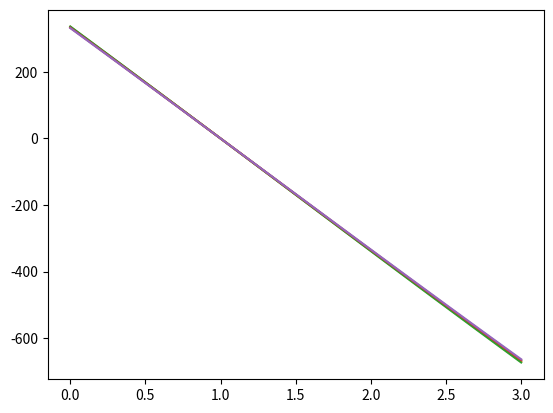

The matplotlib source for this figure:
import numpy as np
import matplotlib.pyplot as plt

def exercise1():
    print("Exercise 1")
    A = np.array([-1, 3.5, 14,0, 5, -26, 0, 0, 2]).reshape(3,3)
    B = np.array([-2, 0, 0, 99, 0, 0, 10, -4.5, 10]).reshape(3,3)
    C = np.array([5, 5, 0, 2, 0, 2, -3, 6,0, 0, 3, -2,0, 0, 0, 5]).reshape(4,4)
    D = np.array([3, 0, 0, 0, 6, 2, 0, 0, 0, 3, 6, 0, 2, 3, 3, -5]).reshape(4,4)
    E = np.array([3, 0, 0, 0, 0, -5, 1, 0, 0, 0, 3, 8, 0, 0, 0, 0, -7, 2, 1, 0,-4, 1, 9, -2, 3]).reshape(5,5)

    eigenvalues, eigenvectors = np.linalg.eig(A);
    det = np.prod(eigenvalues)
    print("Eigenvalues of A:",eigenvalues)
    print("Determinant of A base on eigenvalue",det)

    print()
    eigenvalues, eigenvectors = np.linalg.eig(B);
    det = np.prod(eigenvalues)
    print("Eigenvalues of B:",eigenvalues)
    print("Determinant of B base on eigenvalue",det)
    
    print()
    eigenvalues, eigenvectors = np.linalg.eig(C);
    det = np.prod(eigenvalues)
    print("Eigenvalues of C:",eigenvalues)
    print("Determinant of C base on eigenvalue",det)
    
    print()
    eigenvalues, eigenvectors = np.linalg.eig(D);
    det = np.prod(eigenvalues)
    print("Eigenvalues of D:",eigenvalues)
    print("Determinant of D base on eigenvalue",det)

    print()
    eigenvalues, eigenvectors = np.linalg.eig(E);
    det = np.prod(eigenvalues)
    print("Eigenvalues of E:",eigenvalues)
    print("Determinant of E base on eigenvalue",det)

def exercise2():
    print()
    print()
    print("Exercise 2:")
    def A_matrix(a):
        return np.array([-6, 28, 21,4, -15, -12,8, a, 25]).reshape(3,3)
    
    a = np.array([32,31.9,31.8,32.1,32.2])

    for i in range(len(a)):
        A = A_matrix(a[i])
        characteristic_polynomial = np.poly(A)
        eigenvalues, eigenvectors = np.linalg.eig(A);
        print(f"Eigenvalue of A with value of a: {a} is: ",eigenvalues)
        det_A = np.prod(eigenvalues)
        print("Determinant of A base on eigenvalues:",round(det_A))
        print("Polynomial of A is:",characteristic_polynomial)
        print()
        x = np.linspace(0,3,100)
        y = characteristic_polynomial[0]*x**3 + characteristic_polynomial[1]*x**2 + characteristic_polynomial[2]*x + characteristic_polynomial[3]
        plt.plot(x,y)
    plt.show()

def exercise3():
    print()
    print()
    print("Exercise 3:")
    M = np.array([-3,-5,-7,-2,1,0,1,5,5]).reshape(3,3)
    eigenvalues, eigenvectors = np.linalg.eig(M)
    print("Eigenvalues of M:",eigenvalues)
    print("Eigenvector of M is:\n",eigenvectors)
    # ve nha lam them cau c, cau d

def exercise4():
    print()
    print()
    print("Exercise 4:")
    A = np.array([-2,2,-3,2,1,-6,-1,-2,0]).reshape(3,3)
    eigenvalues, eigenvectors = np.linalg.eig(A)
    print("Eigenvalues of A:",eigenvalues)
    print("Eigenvectors of A:\n",eigenvectors)

    print()
    eigenvalues, eigenvectors = np.linalg.eig(np.transpose(A))
    print("Eigenvalues of A^T:",eigenvalues)
    print("Eigenvectors of A^T:\n",eigenvectors)

    print()
    eigenvalues, eigenvectors = np.linalg.eig(np.linalg.inv(A))
    print("Eigenvalues of A^-1:",eigenvalues)
    print("Eigenvectors of A^-1:\n",eigenvectors)    

def exercise5():
    print()
    print()
    print("Exercise 5:")
    A1 = np.array([4,-5,2,-3]).reshape(2,2)
    A2 = np.array([0,2,0,1]).reshape(2,2)
    A3 = np.array([2,3,1,4]).reshape(2,2)
    A4 = np.array([1,2,-2,-2,5,-2,-6,6,-3]).reshape(3,3)
    A5 = np.array([1,2,3,4,5,6,7,8,9,10,11,12,13,14,15,16]).reshape(4,4)
    def check_diagonalize(matrix):
        row = len(matrix)
        col = len(matrix[0])
        eigenvalues, eigenvectors = np.linalg.eig(matrix)
        row_eigenvector = len(eigenvectors)
        col_eigenvector = len(eigenvectors[0])

        if(row == row_eigenvector):
            if(col == col_eigenvector):
                return "Matrix is diagonalizable"
            else:
                return "Matrix is not diagonalizable"
        else:
            return "Matrix is not diagonalizable"
        
    print("A1:",check_diagonalize(A1))
    print("A2:",check_diagonalize(A2))
    print("A3:",check_diagonalize(A3))
    print("A4:",check_diagonalize(A4))
    print("A5:",check_diagonalize(A5))

def exercise6():
    print()
    print()
    print("Exercise 6:")
    A = np.array([1,2,-2,0,3,-2,0,0,1]).reshape(3,3)
    eigenvalues, eigenvectors = np.linalg.eig(A)

    print("Eigenvalues =",eigenvalues)
    result = np.matrix.round(np.matmul(np.matmul(np.linalg.inv(eigenvectors), A),eigenvectors),0)
    print("D = P^-1*A*P =\n",result)

def exercise7():
    print()
    print()
    print("Exercise 7:")
    A1 = np.array([1,0,0,-3]).reshape(2,2)
    A2 = np.array([-5,0,0,0]).reshape(2,2)
    A3 = np.array([6**(1/2),1,0,6**(1/2)]).reshape(2,2)
    A4 = np.array([3**(1/2),2,0,3**(1/2)]).reshape(2,2)

    U,sigma,VH = np.linalg.svd(A1)
    print("Singular Value of A1:\nU\n =",U,"\nSigma =\n",sigma,"\nVH\n =",VH)
    U,sigma,VH = np.linalg.svd(A2)
    print("\nSingular Value of A2:\nU\n =",U,"\nSigma =\n",sigma,"\nVH\n =",VH)
    U,sigma,VH = np.linalg.svd(A3)
    print("\nSingular Value of A3:\nU\n =",U,"\nSigma =\n",sigma,"\nVH\n =",VH)
    U,sigma,VH = np.linalg.svd(A4)
    print("\nSingular Value of A4:\nU\n =",U,"\nSigma =\n",sigma,"\nVH\n =",VH)

def exercise8():
    print()
    print()
    print("Exercise 8:")
    B1 = np.array([-18,13,-4,4,2,19,-4,12,-14,11,-12,8,-2,21,4,8]).reshape(4,4)
    B2 = np.array([6,-8,-4,5,-4,2,7,-5,-6,4,0,-1,-8,2,2,-1,-2,4,4,-8]).reshape(4,5)

    U,sigma,VH = np.linalg.svd(B1)
    print("Matrix U of B1:\n",U)
    print("Matrix sigma of B1:\n",np.matrix.round(sigma))
    print("Matrix VH of B1:\n",VH)
    U,sigma,VH = np.linalg.svd(B2)

    print()
    print("Matrix U of B2:\n",U)
    print("Matrix sigma of B2:\n",sigma)
    print("Matrix VH of B2:\n",VH)

def exercise10():
    print()
    print()
    print("Exercise 10:")
    row = 4
    col = 3

    Matrix = np.array([-1,-1,3,2,-1,5,5,6,7,-1,-1,-1]).reshape(row, col)

    user_number = np.random.randint(1,4)

    def recommend_item(M,user):
        print("Recommend for user",user)
        row_user = user - 1
        mark = False
        for j in range(len(M[row_user])):
            if(M[row_user][j] == -1):
                print("Item",j + 1,"can danh gia")
                M[row_user][j] = np.random.randint(1, 10)
                print("Da danh gia Item",j+1,"la",M[row_user][j])
                mark = True
        if(mark == False):
            print("Khong con Item nao can danh gia")        
        max = np.max(M[row_user])
        index = 0
        for i in range(len(M[row_user])):
            if(max == M[row_user][i]):
                index = i
        print("Recommend Item:",index) 
    
    recommend_item(Matrix,user_number)

exercise1()
exercise2()
exercise3()
exercise4()
exercise5()
exercise6()
exercise7()
exercise8()
exercise10()